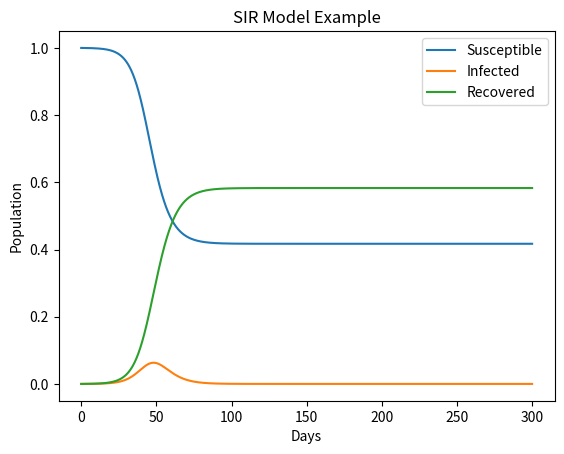

Here is the Python script that generated this plot:
# -*- coding: utf-8 -*-
"""
Created on Mon Aug  5 21:42:23 2024

[redacted]
"""

#Normalized in S,I,R

import numpy as np
from scipy.integrate import odeint
import matplotlib.pyplot as plt
#%%
# SIR model differential equations.
def deriv(y, t, N, beta, gamma):
    S, I, R = y
    dSdt = -beta * S * I
    dIdt = beta * S * I - gamma * I
    dRdt = gamma * I
    return dSdt, dIdt, dRdt
#%%
# Initial number in ratio of infected and recovered individuals, everyone else is susceptible to infection initially.
S0 = 8000
I0 = S0*0.0001
R0 = 0

N = S0 + I0 + R0

S0 = S0/N #Normalized
I0 = I0/N #Normalized
R0 = R0/N #Normalized

# Contact rate, beta, and mean recovery rate, gamma, (in 1/days).
# beta = 0.5
# gamma = 0.2
beta = 1/2
gamma = 1/3

# A grid of time points (in days)
t = np.linspace(0, 300, 3000)

# Initial conditions vector
y0 = S0, I0, R0

# Integrate the SIR equations over the time grid, t.
ret = odeint(deriv, y0, t, args=(N, beta, gamma))
S, I, R = ret.T

# Plot the data on three separate curves for S(t), I(t) and R(t)
plt.plot(t, S, label='Susceptible')
plt.plot(t, I, label='Infected')
plt.plot(t, R, label='Recovered')
plt.xlabel('Days')
plt.ylabel('Population')
plt.title('SIR Model Example')
plt.legend()
plt.show()